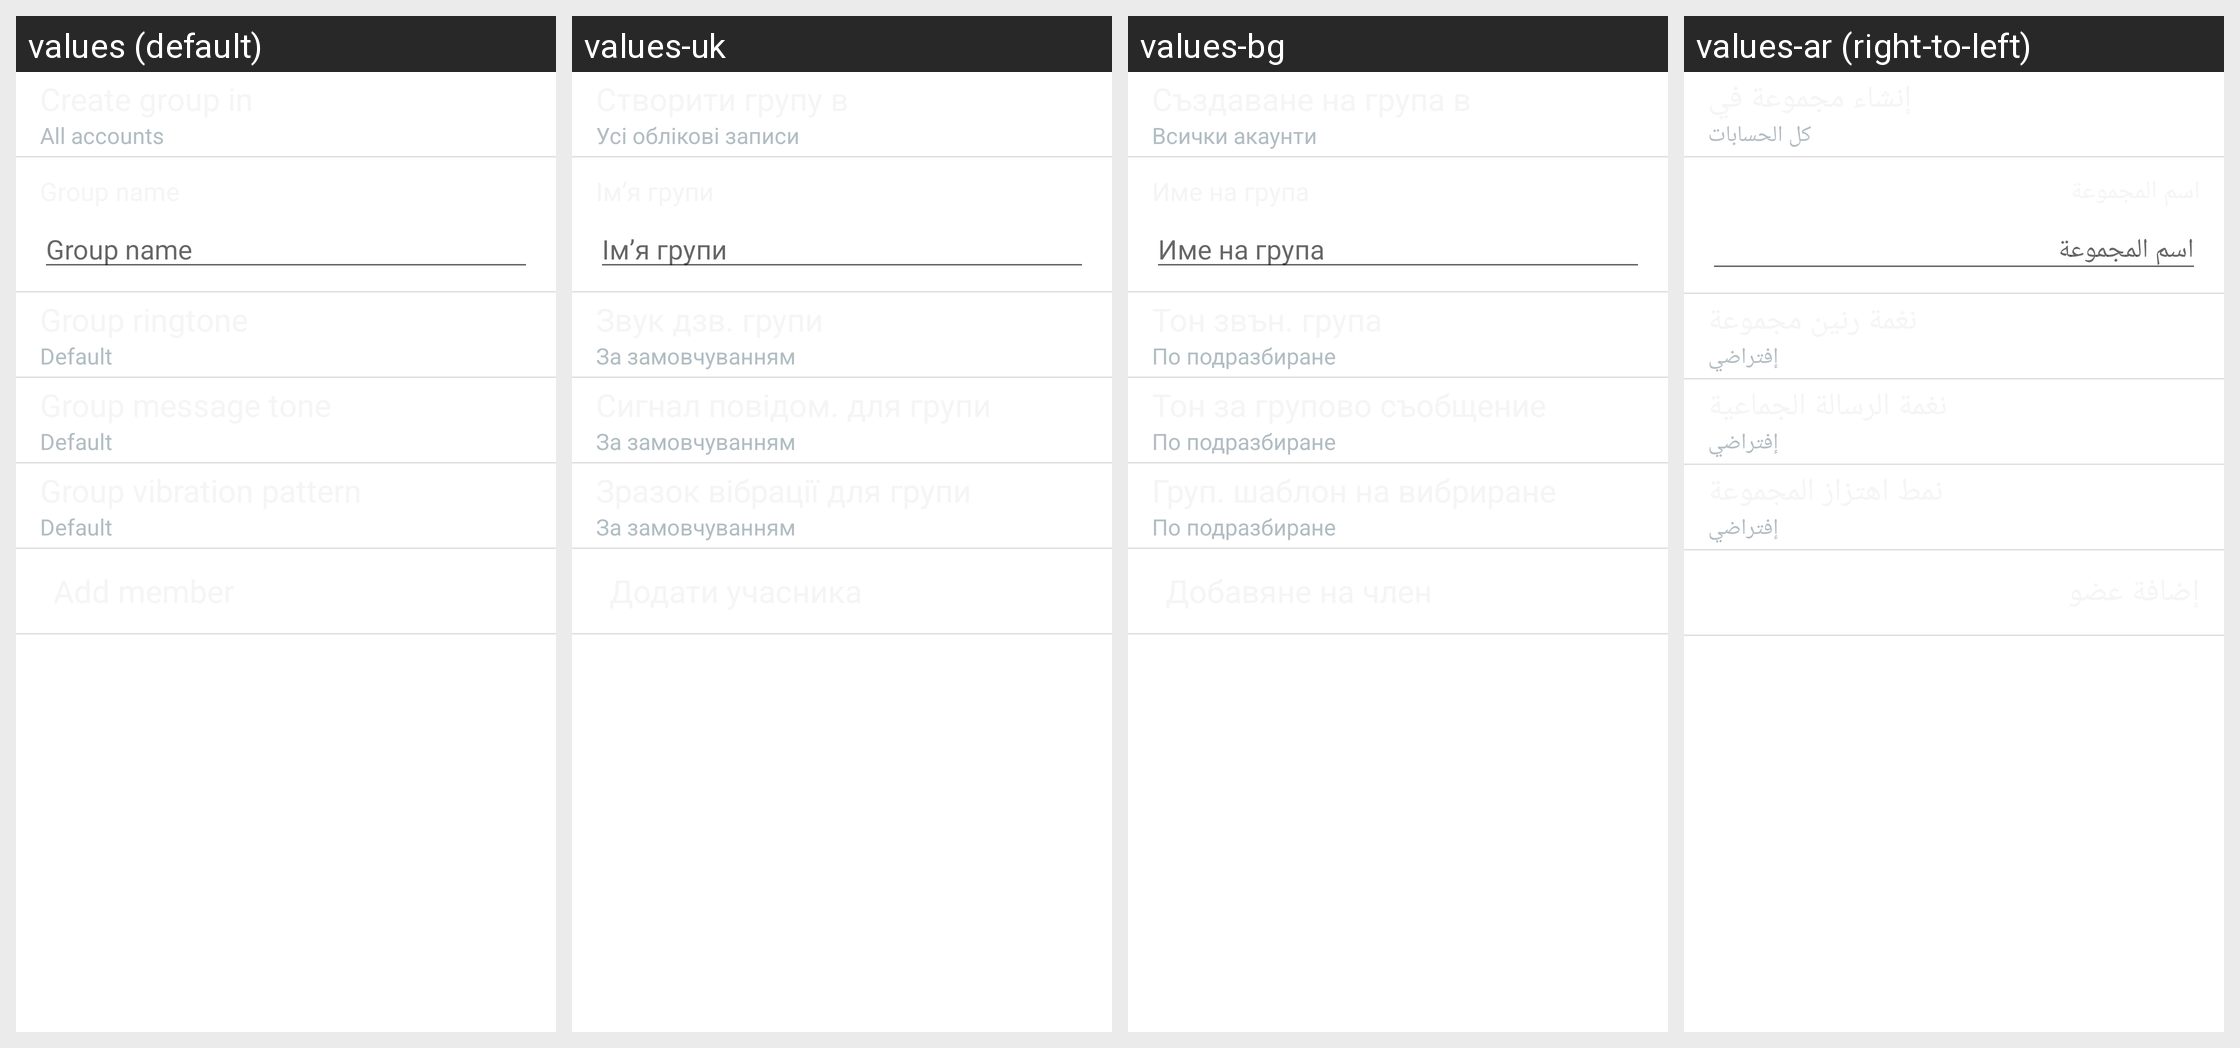

This grid shows one Android layout under several languages. Give, for every string resource on the screen, its name, the default text and each shown locale's text.
Android screen res/layout/group_editor_view.xml rendered under 4 locales, left to right: values (default), values-uk, values-bg, values-ar (right-to-left). Device: Nexus 5 (rendered at 1080×1920; each locale shown at half size, 540×960, under a caption strip naming it); theme Theme.MaterialComponents.DayNight.NoActionBar.
Other locales in the repository, not shown: values-as, values-az, values-bn, values-ca, values-cs, values-da, values-de, values-el, values-en-rPH, values-en-rUS, values-es-rES, values-es-rUS, values-et, values-eu, values-fa, values-fi, values-fr, values-fr-rCA, values-ga, values-gl, values-gu, values-hi, values-hr, values-hu, values-hy, values-in, values-is, values-it, values-iw, values-ja, values-ka, values-kk, values-km, values-kn, values-ko, values-lo, values-lt, values-lv, values-mk, values-ml, values-mn, values-mr, values-ms, values-my, values-nb, values-ne, values-nl, values-or, values-pa, values-pl, values-pt, values-pt-rBR, values-pt-rPT, values-ro, values-ru, values-si, values-sk, values-sl, values-sq, values-sr, values-sv, values-ta, values-te, values-th, values-tl, values-tr, values-ur, values-uz, values-vi, values-zh-rCN, values-zh-rHK, values-zh-rSG, values-zh-rTW.
Strings drawn on this screen, with the default value and each locale's value (text and hints the layout hard-codes, and strings that could not be matched under every locale, appear in the picture but are not listed):

all_accounts
  values: All accounts
  values-uk: Усі облікові записи
  values-bg: Всички акаунти
  values-ar: كل الحسابات

group_edit_field_hint_text
  values: Group name
  values-uk: Ім’я групи
  values-bg: Име на група
  values-ar: اسم المجموعة

group_editor_default
  values: Default
  values-uk: За замовчуванням
  values-bg: По подразбиране
  values-ar: إفتراضي
